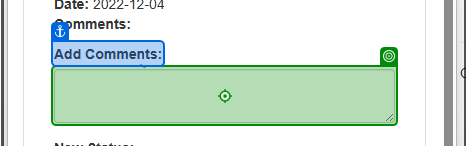
Task: Robotic Enterprise Framework-Generate the Security Hash for each Client based on
their personal information
Workflow: UpdateClientDetails

Step 1: type [in_Hash_Value] into the text box in window 'ACME System 1' (msedge.exe)

Step 2: select "Completed" in the button '---' in window 'ACME System 1' (msedge.exe) (no picture)

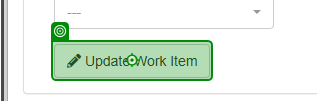
Step 3: click on the button 'Update Work Item' in window 'ACME System 1' (msedge.exe)
